6-way image classification set "Fusar-classification" from GitHub (lokesh2503/Fusar-classification); label vocabulary: combined ship, dredger, passenger ship, tanker, tug, unspecified ship type.

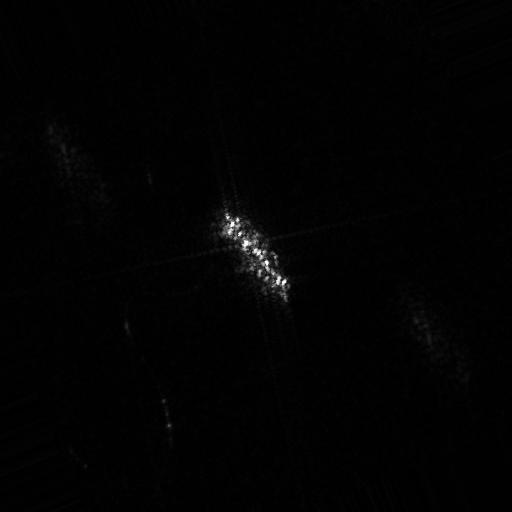
Label: dredger

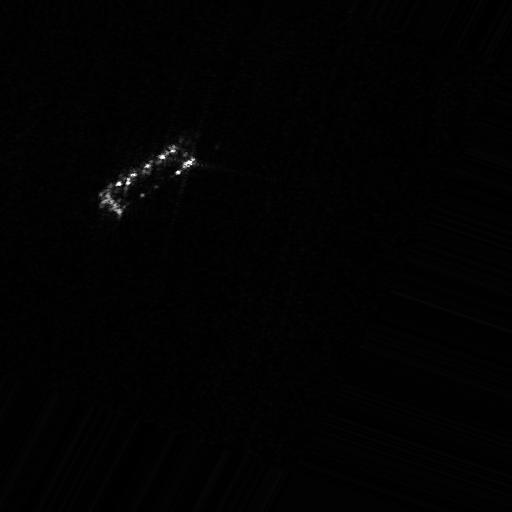
Label: combined ship

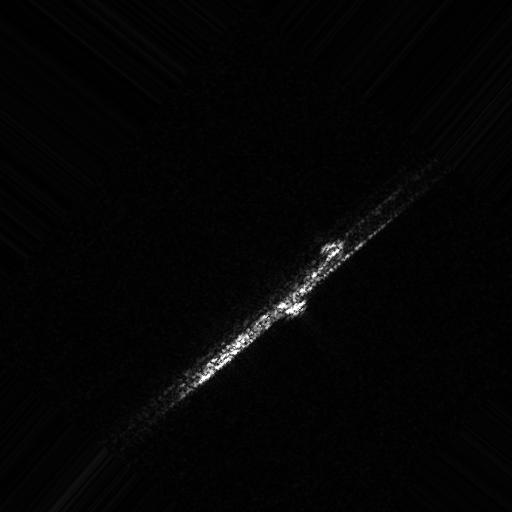
Label: tanker

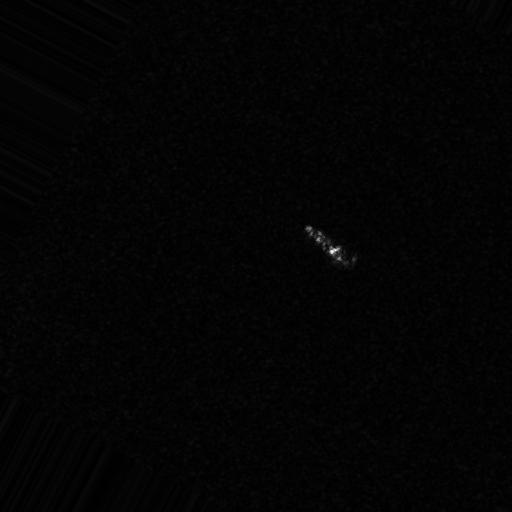
Label: tug

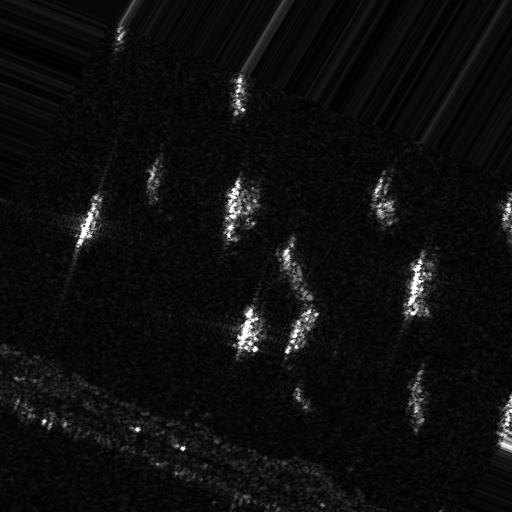
Label: unspecified ship type

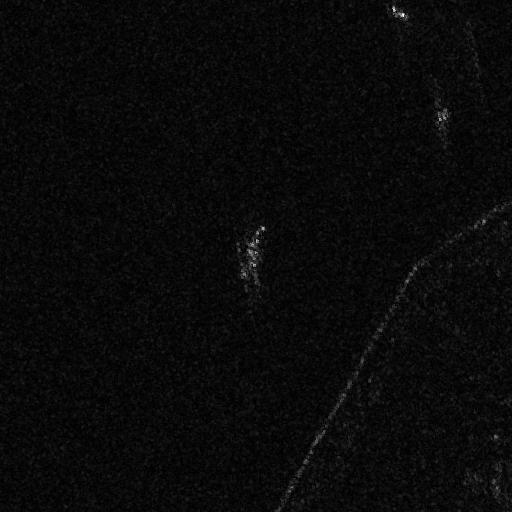
Label: passenger ship
